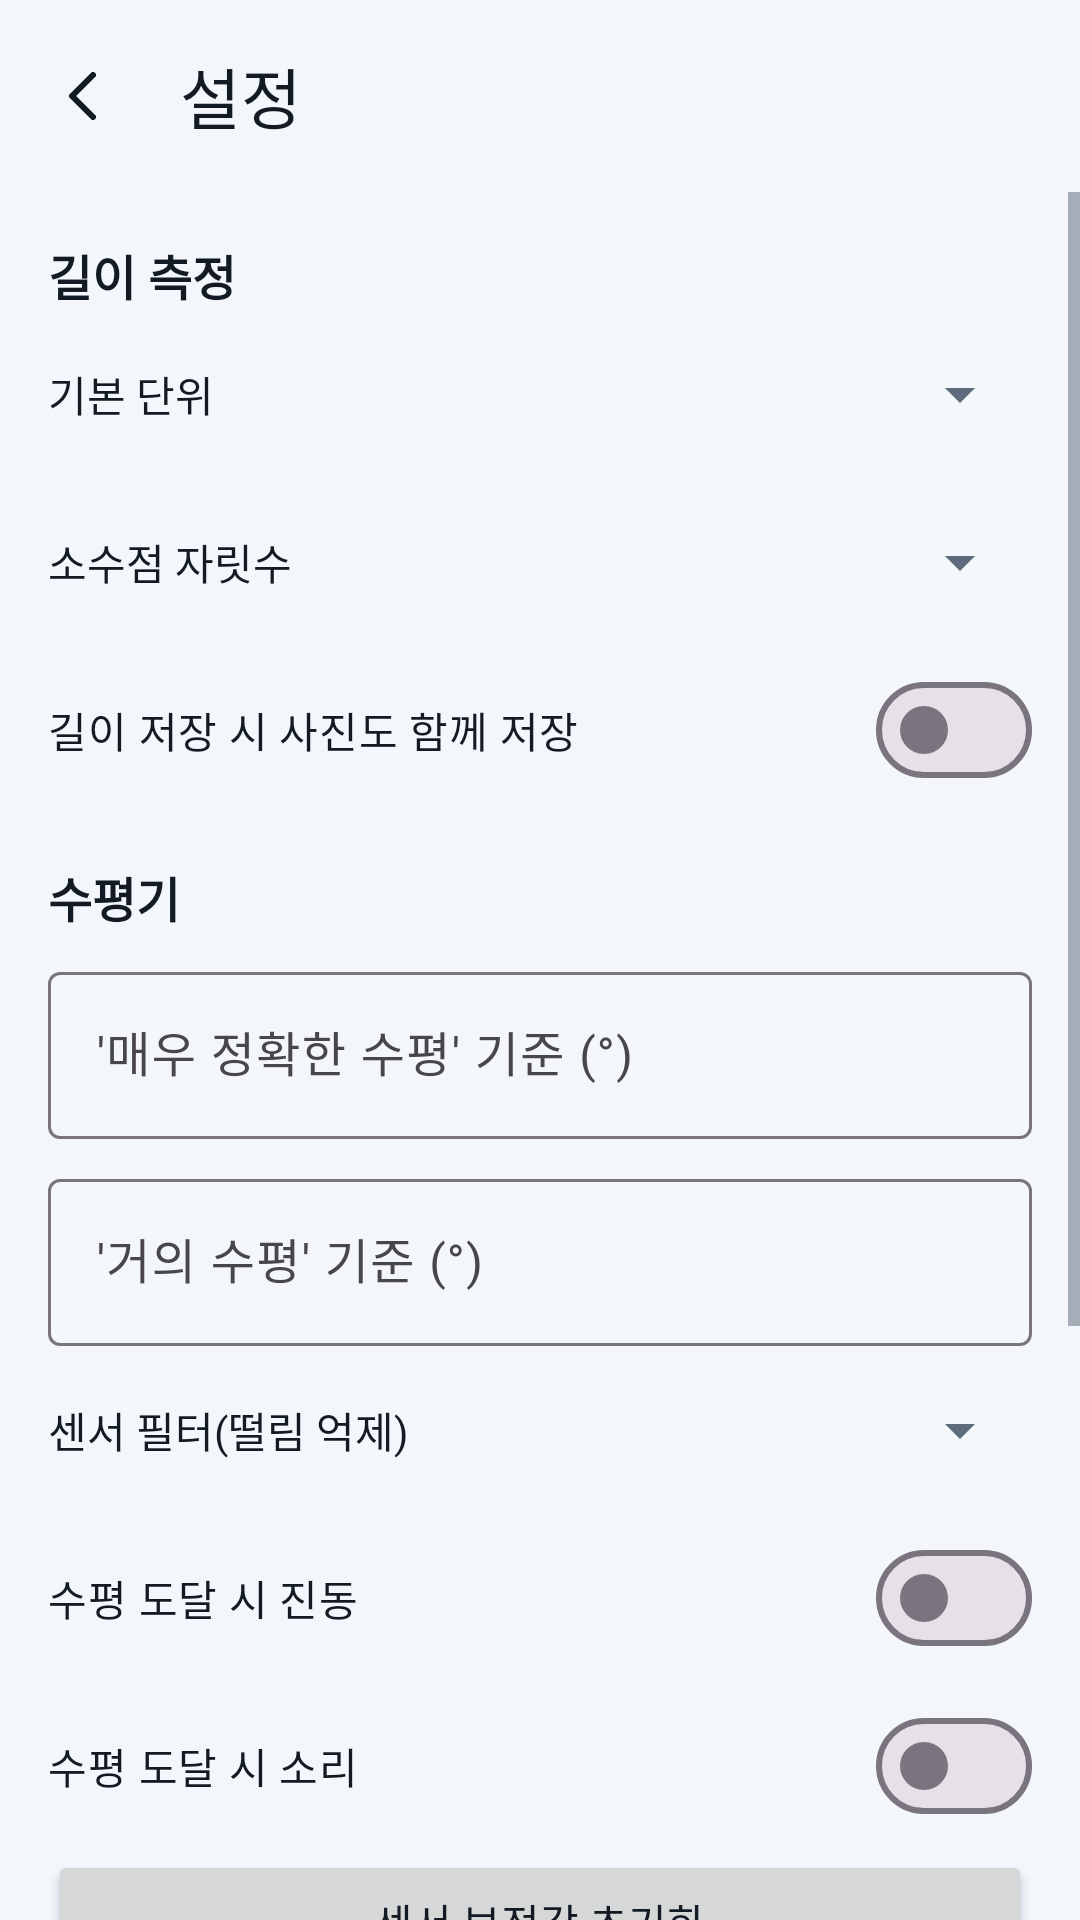

Write the Android layout XML for this screen, with the resource values it uses.
<!-- AndroidManifest.xml: application theme Theme.ARMeasure -->
<!-- res/layout/activity_settings.xml -->
<?xml version="1.0" encoding="utf-8"?>
<LinearLayout xmlns:android="http://schemas.android.com/apk/res/android"
    xmlns:app="http://schemas.android.com/apk/res-auto"
    android:layout_width="match_parent"
    android:layout_height="match_parent"
    android:background="@color/bg"
    android:orientation="vertical">
    <com.google.android.material.appbar.MaterialToolbar
        android:id="@+id/toolbar"
        android:layout_width="match_parent"
        android:layout_height="?attr/actionBarSize"
        app:navigationIcon="@drawable/ic_back"
        app:title="설정" />
    <ScrollView android:layout_width="match_parent" android:layout_height="match_parent">
        <LinearLayout android:layout_width="match_parent" android:layout_height="wrap_content" android:orientation="vertical" android:padding="16dp">
            <TextView style="@style/Text.Title" android:layout_width="wrap_content" android:layout_height="wrap_content" android:text="길이 측정" android:textSize="16sp" />
            <LinearLayout android:layout_width="match_parent" android:layout_height="56dp" android:gravity="center_vertical" android:orientation="horizontal">
                <TextView android:layout_width="0dp" android:layout_height="wrap_content" android:layout_weight="1" android:text="기본 단위" android:textColor="@color/text" />
                <Spinner android:id="@+id/spUnit" android:layout_width="120dp" android:layout_height="wrap_content" />
            </LinearLayout>
            <LinearLayout android:layout_width="match_parent" android:layout_height="56dp" android:gravity="center_vertical" android:orientation="horizontal">
                <TextView android:layout_width="0dp" android:layout_height="wrap_content" android:layout_weight="1" android:text="소수점 자릿수" android:textColor="@color/text" />
                <Spinner android:id="@+id/spDecimals" android:layout_width="120dp" android:layout_height="wrap_content" />
            </LinearLayout>
            <com.google.android.material.materialswitch.MaterialSwitch android:id="@+id/swPhoto" android:layout_width="match_parent" android:layout_height="56dp" android:text="길이 저장 시 사진도 함께 저장" android:textColor="@color/text" />

            <TextView style="@style/Text.Title" android:layout_width="wrap_content" android:layout_height="wrap_content" android:layout_marginTop="16dp" android:text="수평기" android:textSize="16sp" />
            <com.google.android.material.textfield.TextInputLayout android:layout_width="match_parent" android:layout_height="wrap_content" android:layout_marginTop="8dp" android:hint="'매우 정확한 수평' 기준 (°)">
                <com.google.android.material.textfield.TextInputEditText android:id="@+id/etT1" android:layout_width="match_parent" android:layout_height="wrap_content" android:inputType="numberDecimal" />
            </com.google.android.material.textfield.TextInputLayout>
            <com.google.android.material.textfield.TextInputLayout android:layout_width="match_parent" android:layout_height="wrap_content" android:layout_marginTop="8dp" android:hint="'거의 수평' 기준 (°)">
                <com.google.android.material.textfield.TextInputEditText android:id="@+id/etT2" android:layout_width="match_parent" android:layout_height="wrap_content" android:inputType="numberDecimal" />
            </com.google.android.material.textfield.TextInputLayout>
            <LinearLayout android:layout_width="match_parent" android:layout_height="56dp" android:gravity="center_vertical" android:orientation="horizontal">
                <TextView android:layout_width="0dp" android:layout_height="wrap_content" android:layout_weight="1" android:text="센서 필터(떨림 억제)" android:textColor="@color/text" />
                <Spinner android:id="@+id/spSmoothing" android:layout_width="160dp" android:layout_height="wrap_content" />
            </LinearLayout>
            <com.google.android.material.materialswitch.MaterialSwitch android:id="@+id/swVibrate" android:layout_width="match_parent" android:layout_height="56dp" android:text="수평 도달 시 진동" android:textColor="@color/text" />
            <com.google.android.material.materialswitch.MaterialSwitch android:id="@+id/swSound" android:layout_width="match_parent" android:layout_height="56dp" android:text="수평 도달 시 소리" android:textColor="@color/text" />
            <Button android:id="@+id/btnResetCalib" android:layout_width="match_parent" android:layout_height="wrap_content" android:text="센서 보정값 초기화" />

            <TextView style="@style/Text.Title" android:layout_width="wrap_content" android:layout_height="wrap_content" android:layout_marginTop="16dp" android:text="화면" android:textSize="16sp" />
            <LinearLayout android:layout_width="match_parent" android:layout_height="56dp" android:gravity="center_vertical" android:orientation="horizontal">
                <TextView android:layout_width="0dp" android:layout_height="wrap_content" android:layout_weight="1" android:text="테마" android:textColor="@color/text" />
                <Spinner android:id="@+id/spTheme" android:layout_width="160dp" android:layout_height="wrap_content" />
            </LinearLayout>

            <TextView style="@style/Text.Title" android:layout_width="wrap_content" android:layout_height="wrap_content" android:layout_marginTop="16dp" android:text="데이터" android:textSize="16sp" />
            <Button android:id="@+id/btnDeleteAll" style="@style/Widget.ARMeasure.Button.Danger" android:layout_width="match_parent" android:layout_height="wrap_content" android:text="측정 기록 전체 삭제" />
            <TextView android:id="@+id/storageInfo" style="@style/Text.Body" android:layout_width="match_parent" android:layout_height="wrap_content" android:textSize="12sp" />

            <TextView style="@style/Text.Title" android:layout_width="wrap_content" android:layout_height="wrap_content" android:layout_marginTop="16dp" android:text="앱 정보" android:textSize="16sp" />
            <TextView android:id="@+id/appInfo" style="@style/Text.Body" android:layout_width="match_parent" android:layout_height="wrap_content" />
        </LinearLayout>
    </ScrollView>
</LinearLayout>
<!-- resources referenced by this layout -->
<resources>
  <color name="bg">#0B0F14</color>
  <color name="text">#E8EEF6</color>
  <!-- drawable ic_back (drawable) -->
  <?xml version="1.0" encoding="utf-8"?>
  <vector xmlns:android="http://schemas.android.com/apk/res/android" android:width="24dp" android:height="24dp" android:viewportWidth="24" android:viewportHeight="24" android:tint="?attr/colorOnSurface">
      <path android:fillColor="#00000000" android:strokeColor="#FFFFFFFF" android:strokeWidth="2" android:strokeLineCap="round" android:strokeLineJoin="round" android:pathData="M15,5L8,12L15,19" />
  </vector>
  <style name="Text.Body" parent=""><item name="android:textSize">14sp</item><item name="android:textColor">@color/muted</item><item name="android:lineSpacingMultiplier">1.3</item></style>
  <style name="Text.Title" parent=""><item name="android:textSize">20sp</item><item name="android:textStyle">bold</item><item name="android:textColor">@color/text</item></style>
  <style name="Widget.ARMeasure.Button.Danger" parent="Widget.Material3.Button.OutlinedButton">
          <item name="android:minHeight">52dp</item>
          <item name="cornerRadius">12dp</item>
          <item name="android:textColor">@color/bad</item>
      </style>
  <style name="Theme.ARMeasure" parent="Theme.Material3.DayNight.NoActionBar">
          <item name="colorPrimary">@color/accent</item>
          <item name="colorOnPrimary">@color/on_accent</item>
          <item name="colorSecondary">@color/ok</item>
          <item name="colorError">@color/bad</item>
          <item name="android:colorBackground">@color/bg</item>
          <item name="colorSurface">@color/bg2</item>
          <item name="colorOnSurface">@color/text</item>
          <item name="colorOnBackground">@color/text</item>
          <item name="android:textColorPrimary">@color/text</item>
          <item name="android:textColorSecondary">@color/muted</item>
          <item name="android:windowBackground">@color/bg</item>
          <item name="android:statusBarColor">@color/bg</item>
          <item name="android:navigationBarColor">@color/bg</item>
          <item name="materialButtonStyle">@style/Widget.ARMeasure.Button</item>
      </style>
  <color name="muted">#8A99AD</color>
  <color name="bad">#FF5C6C</color>
  <color name="accent">#33D1FF</color>
  <color name="on_accent">#001018</color>
  <color name="ok">#2EE59D</color>
  <color name="bg2">#121821</color>
  <style name="Widget.ARMeasure.Button" parent="Widget.Material3.Button.TonalButton">
          <item name="android:minHeight">52dp</item>
          <item name="cornerRadius">12dp</item>
          <item name="android:textStyle">bold</item>
      </style>
</resources>
